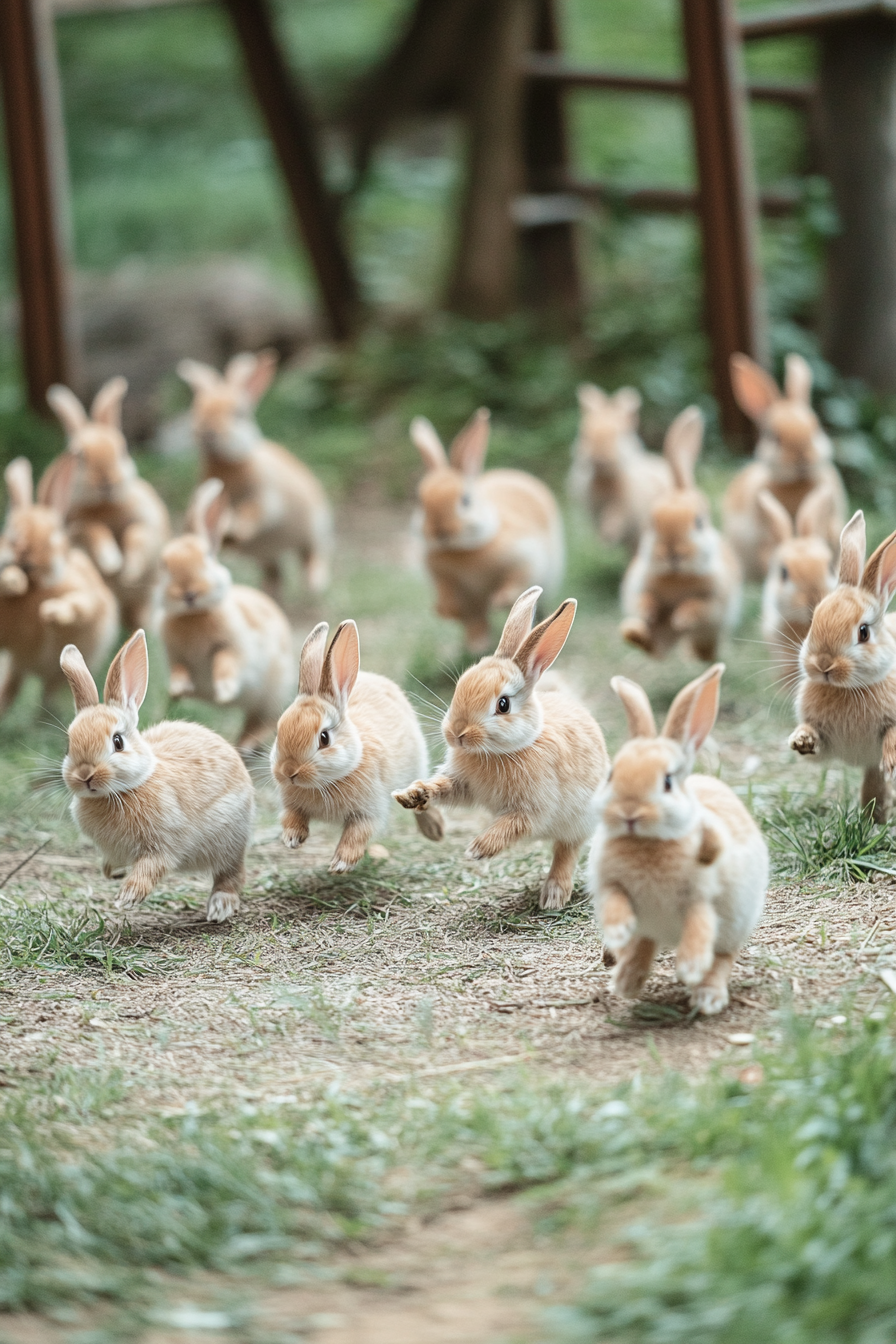
Generation parameters embedded in this image by Midjourney (PNG 'Description' text chunk):
A group of bunnies hopping in unison, their fuzzy bodies bouncing happily in a circle as they play a game of follow the leader --ar 2:3 --v 6.1 Job ID: 8acd9464-0c79-4178-9ba1-4da5449d16dc